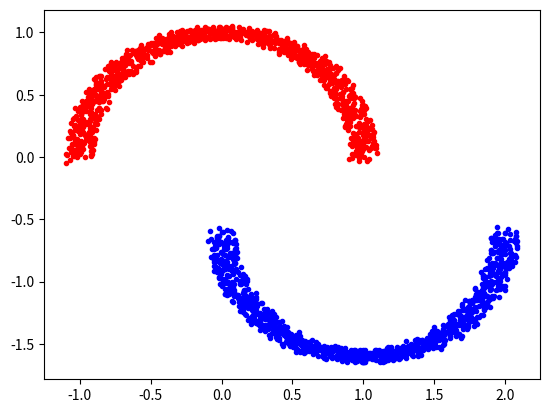

Recreate this plot in Python.
# [redacted]

import matplotlib.pyplot as plt
import numpy as np

def make_semi_circles(n_samples=2000, thk=5, rad=10, sep=5, plot=True):
    #"""Make two semicircles circles
    #A simple toy dataset to visualize classification algorithms.
    #Parameters
    #----------
    #n_samples : int, optional (default=2000)
    #    The total number of points generated.
    #thk : int, optional (default=5)
    #    Thickness of the semi circles.
    #rad : int, optional (default=10)
    #    Radious of the circle.
    #sep : int, optional (default=5)
    #    Separation between circles.
    #plot : boolean, optional (default=True)
    #    Whether to plot the data.
    #Returns
    #-------
    #X : array of shape [n_samples, 2]
    #    The generated samples.
    #y : array of shape [n_samples]
    #    The integer labels (-1 or 1) for class membership of each sample.
    #"""
    
    noisey = np.random.uniform(low=-thk/100.0, high=thk/100.0, size=(n_samples // 2))
    
    noisex = np.random.uniform(low=-rad/100.0, high=rad/100.0, size=(n_samples // 2))
    
    separation = np.ones(n_samples // 2)*((-sep*0.1)-0.6)
    

    n_samples_out = n_samples // 2
    n_samples_in = n_samples - n_samples_out
    
    # generator = check_random_state(random_state)
    
    outer_circ_x = np.cos(np.linspace(0, np.pi, n_samples_out)) + noisex
    outer_circ_y = np.sin(np.linspace(0, np.pi, n_samples_out)) + noisey
    inner_circ_x = (1 - np.cos(np.linspace(0, np.pi, n_samples_in))) + noisex
    inner_circ_y = (1 - np.sin(np.linspace(0, np.pi, n_samples_in)) - .5) + noisey + separation
    
    X = np.vstack((np.append(outer_circ_x, inner_circ_x),
                   np.append(outer_circ_y, inner_circ_y))).T
    y = np.hstack([np.ones(n_samples_in, dtype=np.intp)*-1,
                   np.ones(n_samples_out, dtype=np.intp)])
    
    if plot:
        plt.plot(outer_circ_x, outer_circ_y, 'r.')
        plt.plot(inner_circ_x, inner_circ_y, 'b.')
        plt.show()

      
    return X, y

X, y = make_semi_circles(n_samples=2000, thk=5, rad=10, sep=5, plot=True)

print(X)
print(y)